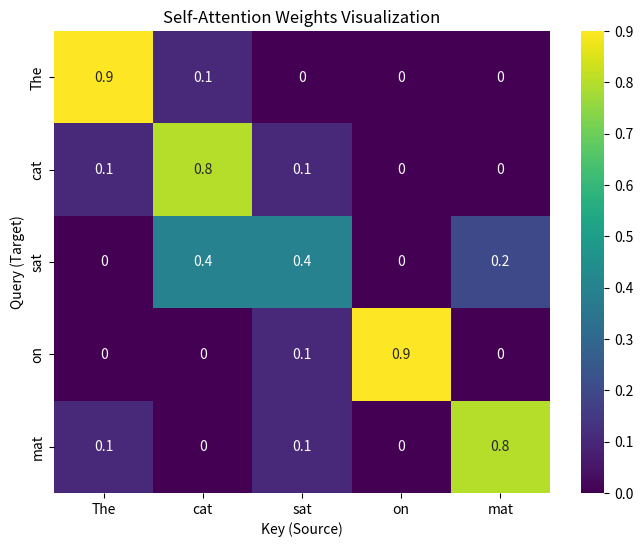

This figure's Python source:
import numpy as np
import matplotlib.pyplot as plt
import seaborn as sns

def plot_attention_heatmap(attention_weights, tokens):
    """
    Genera un mapa de calor para visualizar los pesos de atención.
    """
    plt.figure(figsize=(8, 6))
    sns.heatmap(attention_weights, xticklabels=tokens, yticklabels=tokens, cmap="viridis", annot=True)
    plt.title("Self-Attention Weights Visualization")
    plt.xlabel("Key (Source)")
    plt.ylabel("Query (Target)")
    
    # Guardar la imagen en lugar de mostrarla (para entornos sin display)
    output_path = "attention_heatmap.png"
    plt.savefig(output_path)
    print(f"\n📊 Gráfico guardado como '{output_path}'")

def main():
    print("🎨 VISUALIZACIÓN DE ATENCIÓN CON MATPLOTLIB & SEABORN\n")
    
    tokens = ["The", "cat", "sat", "on", "mat"]
    
    # Simulamos una matriz de atención (5x5)
    # Imaginemos que "sat" tiene alta atención con "cat" y "mat"
    attention_weights = np.array([
        [0.9, 0.1, 0.0, 0.0, 0.0], # The -> The
        [0.1, 0.8, 0.1, 0.0, 0.0], # cat -> cat
        [0.0, 0.4, 0.4, 0.0, 0.2], # sat -> cat, sat, mat (RELACIÓN FUERTE)
        [0.0, 0.0, 0.1, 0.9, 0.0], # on -> on
        [0.1, 0.0, 0.1, 0.0, 0.8]  # mat -> mat
    ])
    
    print("Matriz de Atención Simulada:")
    print(attention_weights)
    
    print("\nGenerando mapa de calor...")
    try:
        plot_attention_heatmap(attention_weights, tokens)
        print("¡Éxito! Revisa el archivo generado para ver cómo el modelo conecta las palabras.")
    except Exception as e:
        print(f"Error al graficar: {e}")
        print("Asegúrate de tener matplotlib y seaborn instalados: pip install matplotlib seaborn")

if __name__ == "__main__":
    main()
